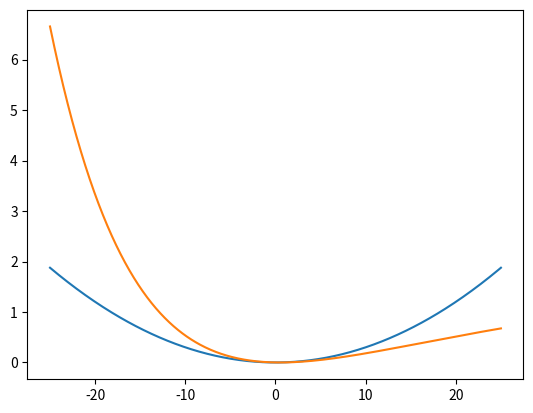

Reproduce this figure in Python.
import numpy as np
import matplotlib.pyplot as plt

x = np.linspace(-25., 25., 512)

omega = .0775
plt.figure()
plt.plot(x, 0.5*(omega*x)**2)
plt.plot(x, 20.*omega*(1 - np.exp(-np.sqrt(omega/40.)*(x-0.5)))**2)
plt.show()